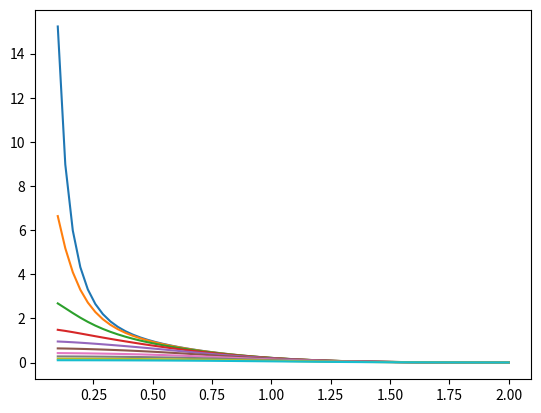

Write Python code to recreate this figure.
import numpy as np
from math import exp
import matplotlib.pyplot as plt

# density:

# units!!!!!
M_bar = 2.0*10**10 #M_sun 
x_0 = 1.49 #kpc
y_0 = 0.58 #kpc
z_0 = 0.40 #kpc
q = 0.6
rho_0 = 1 #!!!!!!!!!!!!!!!!!!!

'''
def r_1(x, y, z):
    return((((x/x_0)**2 + (y/y_0)**2)**2 + (z/z_0)**4)**0.25)

def r_2(x, y, z):
    return(((q**2*(x**2 + y**2) + z**2)/z_0**2)**0.5)
'''

def rho(x, y, z, x_0 = 1.49, y_0 = 0.58, z_0 = 0.40, q = 0.6, rho_0 = 1): # units!!!!!
    lrho = []
    r_1 = (((x/x_0)**2 + (y/y_0)**2)**2 + (z/z_0)**4)**0.25
    r_2 = ((q**2*(x**2 + y**2) + z**2)/z_0**2)**0.5
    for i in range(len(r_1)):
        lrho.append(rho_0*(exp(-r_1[i]**2/2.) + r_2[i]**(-1.85)*exp(-r_2[i])))
    return(lrho)     

x = np.linspace(0.1, 2.0, 61)
y = np.linspace(0.1, 2.0, 61)
z = np.zeros(len(x))

for i in range(10):
    plt.plot(x, rho(x,y,(z+i)/10))

plt.show()

# Legendre polynomials:
## won't use this anyway... I should have checked the scipy before...
## and it's probably wrong, so... see how I have wasted my time here! :D
'''
def legendrepoly(n, x):
    if n == 0:
        return([1 for _ in range(len(x))])
    elif n == 1:
        return(x)
    else:
        return((2*n + 1)/(n + 1)*x*legendrepoly(n-1,x) - n/(n+1)*legendrepoly(n-2,x))
#Px[n+1] = (2*n + 1)/(n + 1)*x*P[n] - n/(n+1)*P[n-1]

print(legendrepoly(0,x))
print(legendrepoly(1,x))
print(legendrepoly(2,x))

for i in range(5):
    plt.plot(x, legendrepoly(i,x))
'''